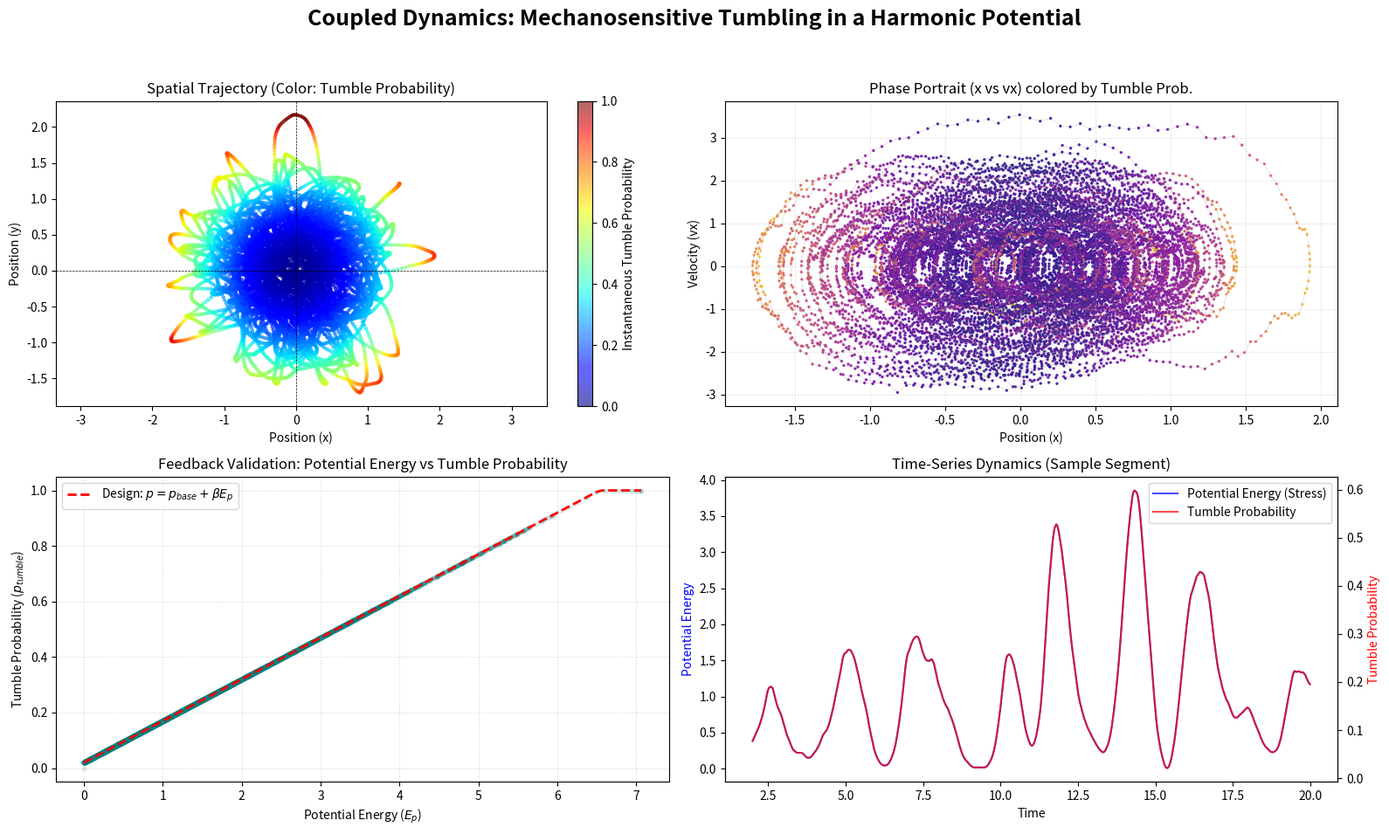

Python code for this plot:
import numpy as np
import matplotlib.pyplot as plt
import pandas as pd

# 1. 융합 시스템 파라미터 세팅
n_steps = 15000
dt = 0.02
t = np.arange(n_steps)* dt

m= 1.0
k= 3.0
gamma = 1.0 # 점성 감쇠 계수
sigma = 0.5 # 배경 열 잡음(브라운운동)
F_run = 4.0

# 피드백 파라미터
p_base = 0.02 # 텀블링 확률(안정 상태에서 2%)
beta = 0.15 # 위치에너지에 따른 텀블링 피드백 민감도

# 상태 저장 배열
x,y = np.zeros(n_steps), np.zeros(n_steps)
vx,vy = np.zeros(n_steps), np.zeros(n_steps)
theta = np.zeros(n_steps)
p_tumble_history = np.zeros(n_steps)
Ep_history = np.zeros(n_steps)

theta[0] = np.random.uniform(0,2*np.pi)

# 2. 피드백이 결합된 능동-수동 확률미분방정식 해석
for i in range(1,n_steps):
    # 현재 입자의 위치에너지 계산
    Ep= 0.5 * k * (x[i-1]**2 + y[i-1]**2)
    Ep_history[i] = Ep

    #위치 에너지 비례 텀블링 확률 증가(최대 1.0 제한)
    current_p_tumble = np.clip(p_base + beta * Ep, 0.0, 1.0)
    p_tumble_history[i] = current_p_tumble

    # 결정된 실시간 확률을 바탕으로 Tumble 여부 결정
    if np.random.rand() < current_p_tumble:
        theta[i] = np.random.uniform(0,2*np.pi)
    else:
        theta[i] = theta[i-1]
    
    # 힘 계산
    Fx = -k * x[i-1] - gamma * vx[i-1] + F_run * np.cos(theta[i])
    Fy = -k * y[i-1] - gamma * vy[i-1] + F_run * np.sin(theta[i])

    # 열 잡음 생성
    noise_x = np.random.normal(0, np.sqrt(dt))
    noise_y = np.random.normal(0, np.sqrt(dt))

    # 가속도 계산 및 상태 업데이트(Euler_Maruyama)
    vx[i] = vx[i-1] + (Fx/m) * dt + (sigma / m) * noise_x
    vy[i] = vy[i-1] + (Fy/m) * dt + (sigma / m) * noise_y

    x[i] = x[i-1] + vx[i] * dt
    y[i] = y[i-1] + vy[i] * dt

# 3. 피드백 상호작용 시각화
fig = plt.figure(figsize=(16,10))
fig.suptitle('Coupled Dynamics: Mechanosensitive Tumbling in a Harmonic Potential', 
             fontsize=18, fontweight='bold')

# [패널1] 텀블링 확률 매핑 2D궤적
ax1 = plt.subplot(2,2,1)
#궤적을 텀블링 확률에 따라 색상 매핑
scatter = ax1.scatter(x,y, c= p_tumble_history, cmap='jet', s=5, alpha=0.6)
ax1.set_title('Spatial Trajectory (Color: Tumble Probability)', fontsize=12)
ax1.set_xlabel('Position (x)')
ax1.set_ylabel('Position (y)')
ax1.axhline(0, color='black', lw=0.5, ls='--')
ax1.axvline(0, color='black', lw=0.5, ls='--')
ax1.axis('equal')
plt.colorbar(scatter, ax= ax1, label='Instantaneous Tumble Probability')

# [패널2] 위상 공간의 창발적 거동
ax2= plt.subplot(2,2,2)
#기존 day2-6의 나선형 소용돌이가 능동력과 피드백에 의해 파괴 및 재구성
ax2.plot(x,vx,color='gray', alpha=0.3, lw=0.5)
scatter2 = ax2.scatter(x,vx,c=p_tumble_history, cmap='plasma', s=2, alpha=0.8)
ax2.set_title('Phase Portrait (x vs vx) colored by Tumble Prob.', fontsize=12)
ax2.set_xlabel('Position (x)')
ax2.set_ylabel('Velocity (vx)')
ax2.grid(True, ls=':', alpha=0.5)

# [패널 3] 피드백 상관관계 (Correlation Plot) 직접 증명
ax3 = plt.subplot(2, 2, 3)
ax3.scatter(Ep_history, p_tumble_history, color='teal', alpha=0.1, s=10)
# 이론적 피드백 설계선 표시
e_vals = np.linspace(0, max(Ep_history), 100)
p_vals = np.clip(p_base + beta * e_vals, 0, 1)
ax3.plot(e_vals, p_vals, color='red', linestyle='--', linewidth=2, label=r'Design: $p = p_{base} + \beta E_p$')
ax3.set_title('Feedback Validation: Potential Energy vs Tumble Probability', fontsize=12)
ax3.set_xlabel('Potential Energy ($E_p$)')
ax3.set_ylabel('Tumble Probability ($p_{tumble}$)')
ax3.legend()
ax3.grid(True, ls=':', alpha=0.5)

# [패널 4] 시계열 피드백 작용 (Time-Series Overlay)
ax4 = plt.subplot(2, 2, 4)
ax4_2 = ax4.twinx() # 이중 y축 생성
# 위치 에너지 시계열
l1 = ax4.plot(t[100:1000], Ep_history[100:1000], color='blue', alpha=0.7, label='Potential Energy (Stress)')
# 방향 전환(Tumbling) 사건 시계열
l2 = ax4_2.plot(t[100:1000], p_tumble_history[100:1000], color='red', alpha=0.7, label='Tumble Probability')
ax4.set_title('Time-Series Dynamics (Sample Segment)', fontsize=12)
ax4.set_xlabel('Time')
ax4.set_ylabel('Potential Energy', color='blue')
ax4_2.set_ylabel('Tumble Probability', color='red')
lines = l1 + l2
labels = [l.get_label() for l in lines]
ax4.legend(lines, labels, loc='upper right')

plt.tight_layout(rect=[0, 0.03, 1,0.95])
plt.show()
